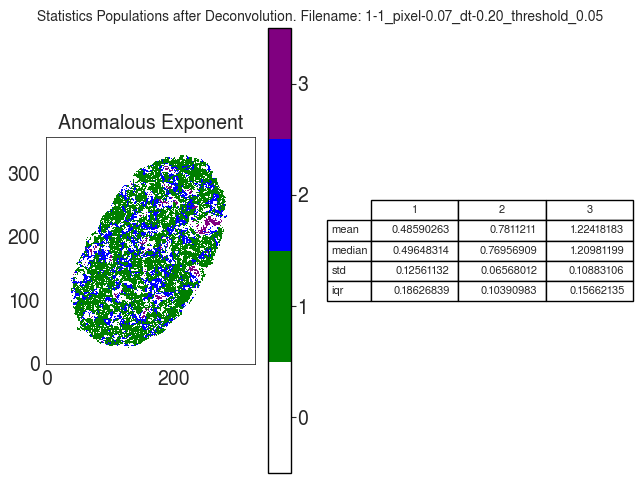

Data behind this chart, as committed beside it:
A
, 1, 2, 3
mean, 0.4859, 0.7811, 1.224
median, 0.4965, 0.7696, 1.21
std, 0.1256, 0.06568, 0.1088
iqr, 0.1863, 0.1039, 0.1566
